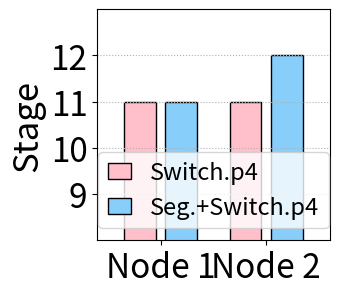

Generate this figure with matplotlib: (Note: this script raises an exception after producing the figure.)
import matplotlib.pyplot as plt
import warnings
# warnings.filterwarnings('ignore')
import matplotlib
import numpy as np
import json
from math import sqrt



x = [2,3]

DINC = [11, 12]
standalone = [11 , 11]
fig, ax = plt.subplots(figsize=(3, 3))
# plt.rcParams['font.sans-serif'] = 'Times New Roman'
plt.rcParams['pdf.fonttype'] = 42
plt.rcParams['ps.fonttype'] = 42
width = 0.3

x_n = [i-0.65*width for i in x]
plt.bar(x_n, standalone,width=width, label='Switch.p4', color="pink" ,linewidth = 1,edgecolor = 'black')

x_n = [i+0.65*width for i in x]
plt.bar(x_n, DINC, width= width, label='Seg.+Switch.p4', color="lightskyblue",linewidth = 1,edgecolor = 'black')

fsize =25
# plt.ylabel('Nodes', fontsize=fsize)
plt.ylabel('Stage', fontsize=fsize)
# plt.yscale('log')
# plt.yticks([0.2,0.4,0.6,0.8] ,fontsize=fsize-1)
plt.yticks([9,10,11,12] ,fontsize=fsize-1)
plt.xticks(x, labels=['Node 1', 'Node 2'], fontsize=fsize-1)
# plt.ylim(0,1)
plt.ylim(8,13)
plt.xlim(1.4,3.6)  # 设置横坐标刻度为给定的年份
leg = plt.legend(loc='lower center', fontsize=fsize-8, handlelength=1)
plt.grid(which ='major',linestyle= ':', axis="y") #'major', 'minor'， 'both'
plt.savefig('../figures/Split_stage_with_switch_p4.pdf',dpi=600,format='pdf', bbox_inches='tight')

